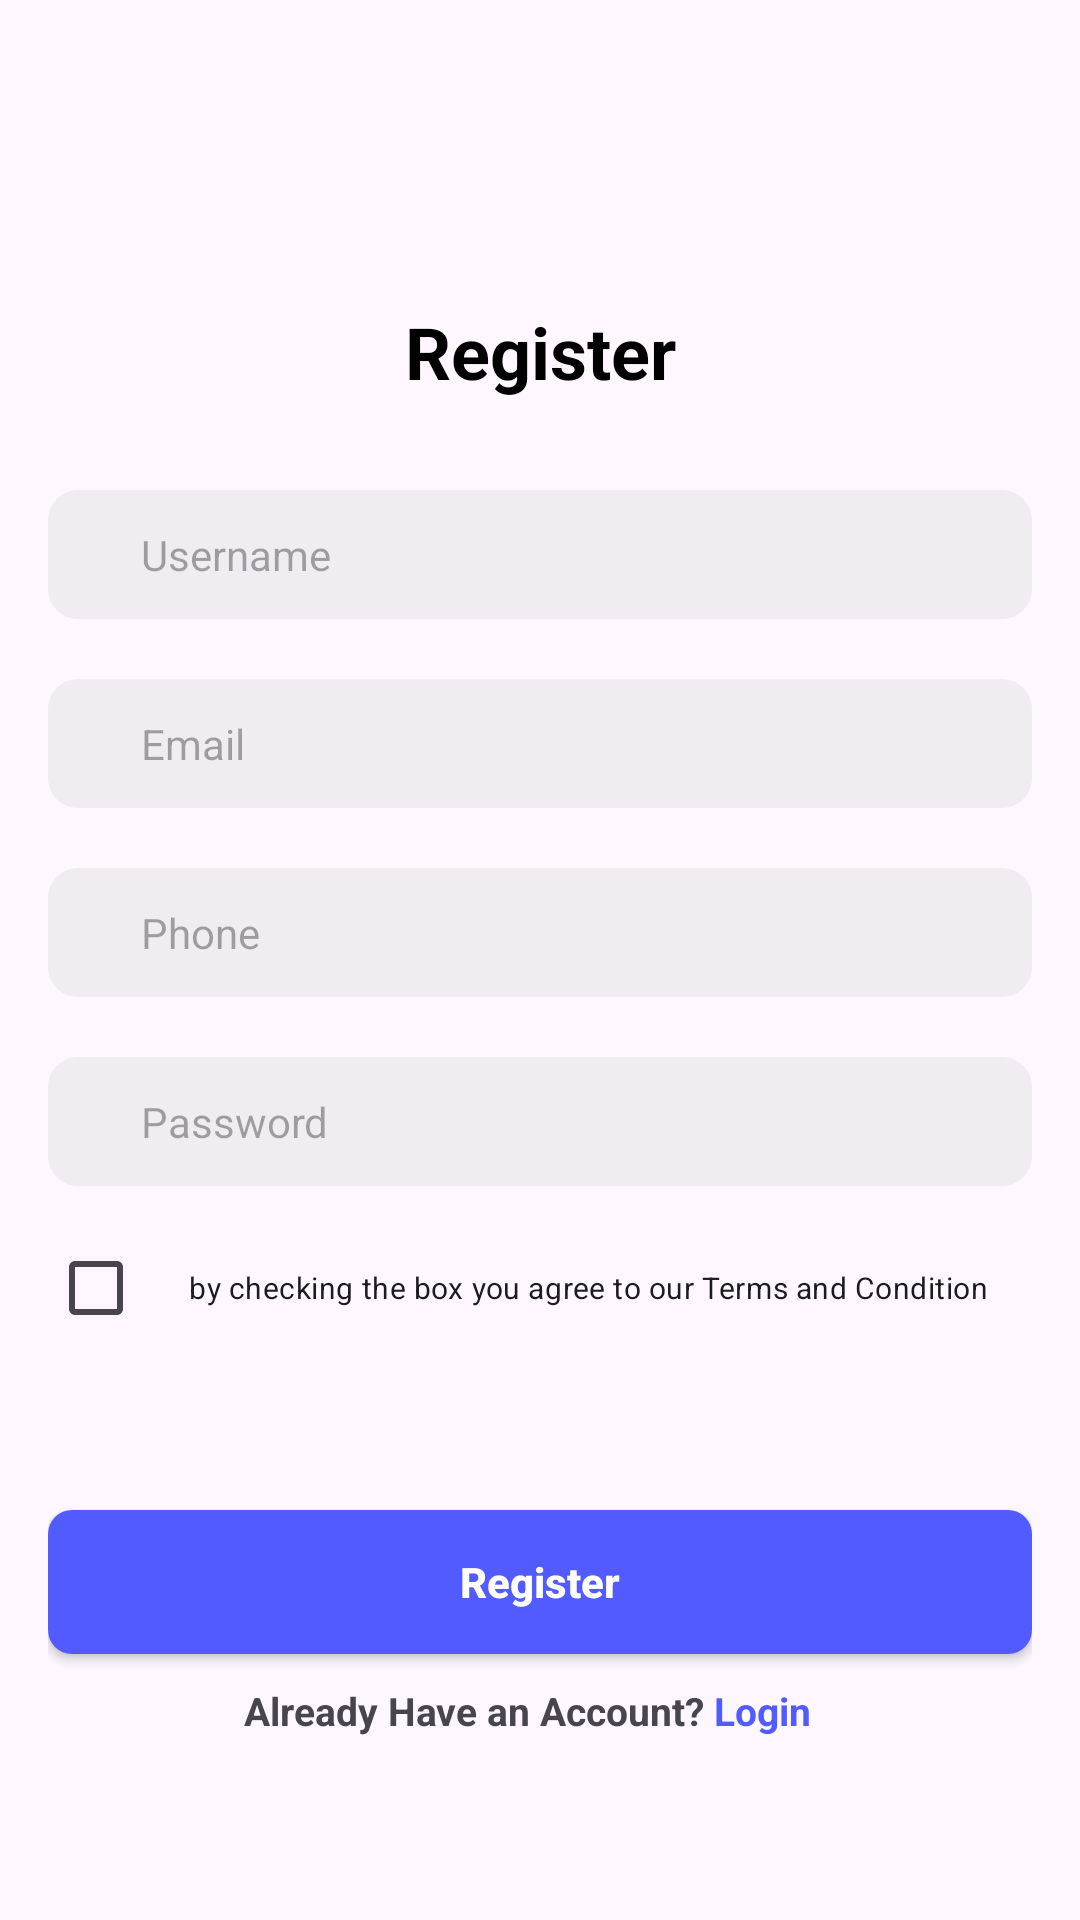

Write the Android layout XML for this screen, with the resource values it uses.
<!-- AndroidManifest.xml: application theme Theme.TugasPer8 -->
<!-- res/layout/fragment_register.xml -->
<?xml version="1.0" encoding="utf-8"?>
<LinearLayout xmlns:tools="http://schemas.android.com/tools"
    xmlns:android="http://schemas.android.com/apk/res/android"
    android:layout_width="match_parent"
    android:layout_height="match_parent"
    android:padding="16dp"
    android:gravity="center"
    android:orientation="vertical"
    tools:context=".RegisterFragment">


    <TextView
        android:id="@+id/txt_title_register"
        android:layout_width="match_parent"
        android:layout_height="wrap_content"
        android:text="Register"
        style="@style/CustomTextViewTitle"
        />

    <EditText
        android:id="@+id/txt_name"
        android:layout_width="match_parent"
        android:layout_height="wrap_content"
        android:hint="Username"
        style="@style/CustomEditText12Normal"
        />

    <EditText
        android:id="@+id/txt_email"
        android:layout_width="match_parent"
        android:layout_height="wrap_content"
        android:hint="Email"
        style="@style/CustomEditText12Normal"
        />

    <EditText
        android:id="@+id/txt_phone"
        android:layout_width="match_parent"
        android:layout_height="wrap_content"
        android:hint="Phone"
        style="@style/CustomEditText12Normal"
        />

    <EditText
        android:id="@+id/txt_pass"
        android:layout_width="match_parent"
        android:layout_height="wrap_content"
        android:hint="Password"
        style="@style/CustomEditText12Normal"
        />
    <CheckBox
        android:id="@+id/btn_check"
        android:layout_width="match_parent"
        android:layout_height="wrap_content"
        android:text="by checking the box you agree to our Terms and Condition"
        android:textSize="10sp"
        android:textAlignment="center"
        />
    <androidx.appcompat.widget.AppCompatButton
        android:id="@+id/btn_register"
        android:layout_width="match_parent"
        android:layout_height="wrap_content"
        android:layout_marginTop="50dp"
        android:text="Register"
        style="@style/CustomRoundedButton"
        />

    <LinearLayout
        android:layout_width="match_parent"
        android:layout_height="wrap_content"
        android:orientation="horizontal">

        <TextView
            android:id="@+id/txt_ask2"
            android:layout_width="match_parent"
            android:layout_height="wrap_content"
            android:layout_marginTop="10dp"
            android:layout_weight="1"
            android:text="Already Have an Account?"
            android:textAlignment="textEnd"
            android:textStyle="bold"
            android:textSize="13sp" />

        <TextView
            android:id="@+id/txt_ask_to_login"
            android:layout_width="match_parent"
            android:layout_height="wrap_content"
            android:layout_marginTop="10dp"
            android:text=" Login"
            android:textColor="@color/blue_soft"
            android:textStyle="bold"
            android:textSize="13sp"
            android:layout_weight="2"
            />

    </LinearLayout>


</LinearLayout>
<!-- resources referenced by this layout -->
<resources>
  <color name="blue_soft">#525BFF</color>
  <style name="CustomEditText12Normal" parent="Widget.AppCompat.EditText">
          <item name="android:textSize">14sp</item>
          <item name="android:textColor">@color/black</item>
          <item name="android:background">@drawable/form</item>
      </style>
  <style name="CustomRoundedButton" parent="Widget.AppCompat.Button">
          <item name="android:background">@drawable/button</item>
          <item name="android:textColor">@color/white</item>
          <item name="android:padding">10dp</item>
          <item name="android:textSize">14sp</item>
          <item name="android:textStyle">bold</item>
          <item name="android:textAllCaps">false</item>
      </style>
  <style name="CustomTextViewTitle" parent="Widget.AppCompat.TextView">
          <item name="android:textColor">@color/black</item>
          <item name="android:textStyle">bold</item>
          <item name="android:textSize">24sp</item>
          <item name="android:layout_marginTop">40dp</item>
          <item name="android:layout_marginBottom">20dp</item>
          <item name="android:textAlignment">center</item>
      </style>
  <style name="Theme.TugasPer8" parent="Base.Theme.TugasPer8" />
  <color name="black">#FF000000</color>
  <!-- drawable form (drawable) -->
  <?xml version="1.0" encoding="utf-8"?>
  <shape xmlns:android="http://schemas.android.com/apk/res/android"
      android:shape="rectangle"
      android:width="298dp"
      android:height="44dp">
      <corners android:radius="10dp"/>
      <solid android:color="#1A828282"/>
      <padding android:bottom="12dp"  android:left="31dp" android:top="12dp"/>
  </shape>
  <!-- drawable button (drawable) -->
  <?xml version="1.0" encoding="utf-8"?>
  <selector xmlns:android="http://schemas.android.com/apk/res/android">
      
      <item android:state_pressed="true">
          <shape
              android:shape="rectangle">
              <solid android:color="@color/blue_dark"/>
              <corners android:radius="8dp"/>
          </shape>
      </item>
  
      
      <item android:state_pressed="false">
          <shape
              android:shape="rectangle">
              <solid android:color="@color/blue_soft"/>
              <corners android:radius="8dp"/>
          </shape>
      </item>
  </selector>
  <color name="white">#FFFFFFFF</color>
  <style name="Base.Theme.TugasPer8" parent="Theme.Material3.DayNight.NoActionBar">
          
  
      </style>
  <color name="blue_dark">#303F9F</color>
</resources>
